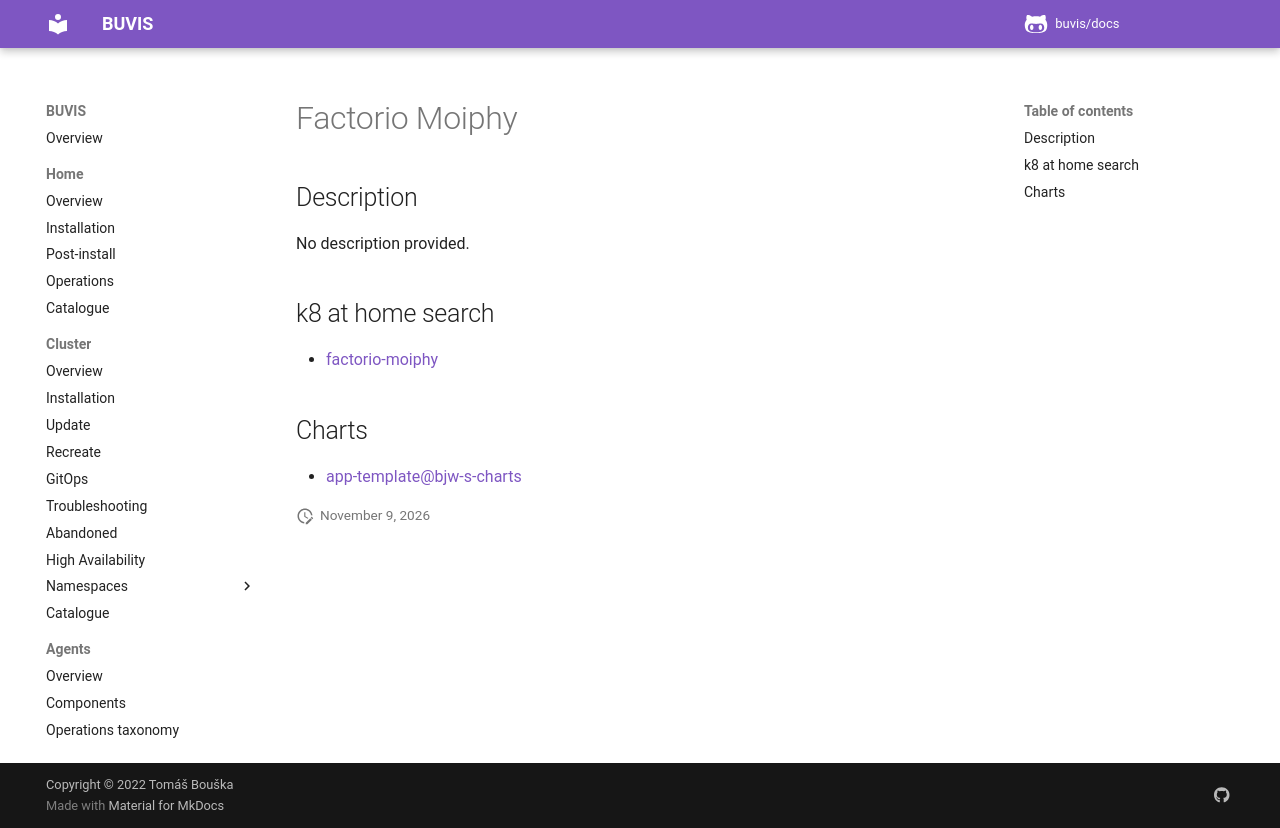

repository: buvis/docs · page: cluster/catalogue/factorio-moiphy/index.html · generator: mkdocs

# Factorio Moiphy

## Description

No description provided.

## k8 at home search

- [factorio-moiphy](https://nanne.dev/k8s-at-home-search/#/factorio-moiphy)

## Charts

- [app-template@bjw-s-charts](https://bjw-s.github.io/helm-charts/)
